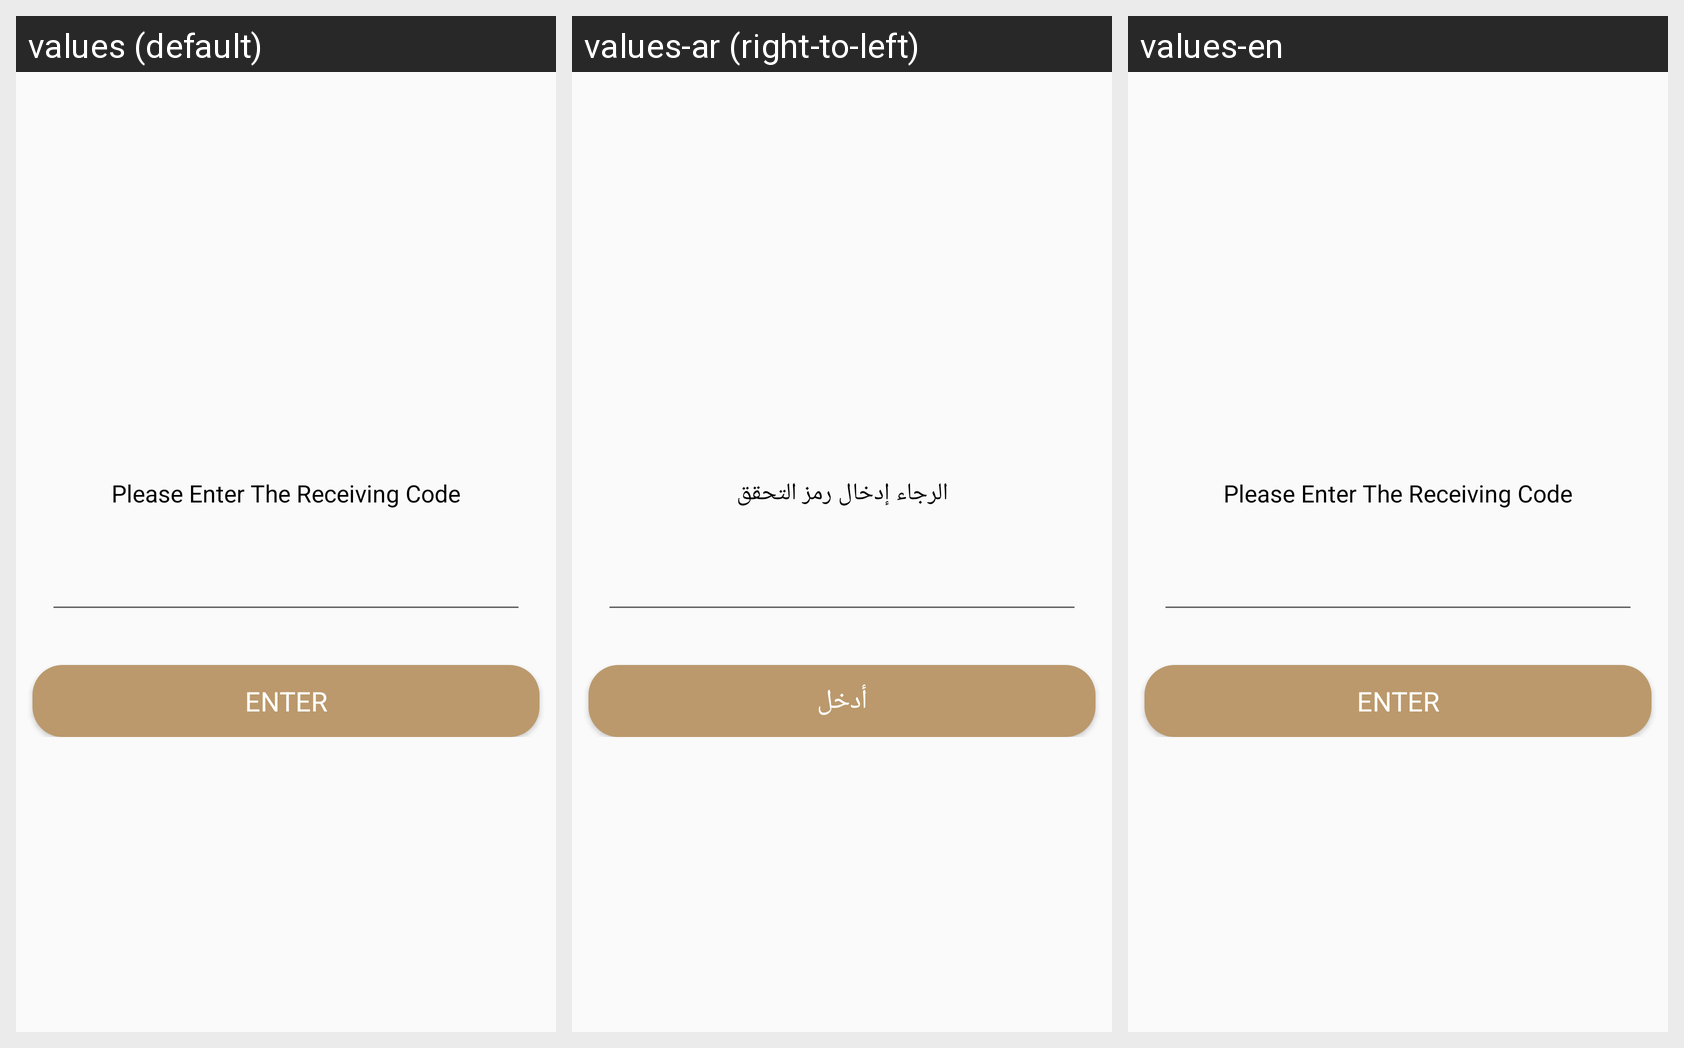

Here is an Android app screen in its default locale and in the app's own translations. Write out the translated-string differences for the strings that appear on this screen.
Android screen res/layout/activity_check_phone_code_.xml rendered under 3 locales, left to right: values (default), values-ar (right-to-left), values-en. Device: Nexus 5 (rendered at 1080×1920; each locale shown at half size, 540×960, under a caption strip naming it); theme AppTheme.
Strings drawn on this screen, with the default value and each locale's value (text and hints the layout hard-codes appear in the picture but are not listed):

please_enter_the_code
  values: Please Enter The Receiving Code
  values-ar: الرجاء إدخال رمز التحقق
  values-en: Please Enter The Receiving Code  [not translated; the default value is used]

enter
  values: Enter
  values-ar: أدخل
  values-en: Enter  [not translated; the default value is used]
